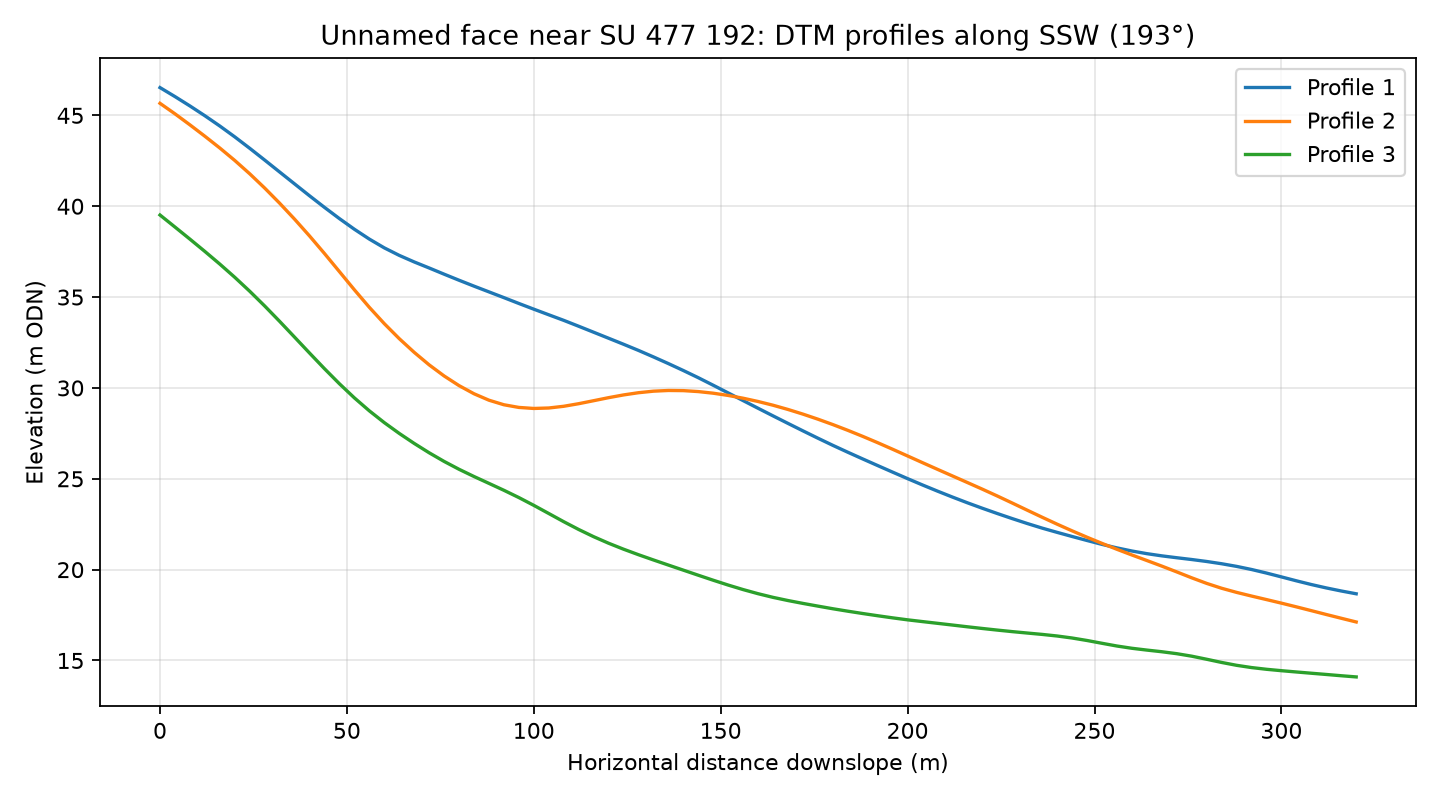

The table this chart was drawn from, first rows:
profile, distance_m, elevation_m
1, 0.0, 46.53
1, 4.0, 46.03
1, 8.0, 45.52
1, 12.0, 44.98
1, 16.0, 44.41
1, 20.0, 43.82
1, 24.0, 43.19
1, 28.0, 42.54
1, 32.0, 41.88
1, 36.0, 41.23
1, 40.0, 40.58
1, 44.0, 39.94
1, 48.0, 39.32
1, 52.0, 38.73
1, 56.0, 38.19
1, 60.0, 37.71
1, 64.0, 37.3
1, 68.0, 36.93
1, 72.0, 36.6
1, 76.0, 36.26
1, 80.0, 35.93
1, 84.0, 35.6
1, 88.0, 35.29
1, 92.0, 34.97
1, 96.0, 34.65
1, 100.0, 34.33
1, 104.0, 34.03
1, 108.0, 33.72
1, 112.0, 33.4
1, 116.0, 33.07
1, 120.0, 32.74
1, 124.0, 32.4
1, 128.0, 32.06
1, 132.0, 31.71
1, 136.0, 31.34
1, 140.0, 30.96
1, 144.0, 30.56
1, 148.0, 30.15
1, 152.0, 29.73
1, 156.0, 29.3
1, 160.0, 28.88
1, 164.0, 28.46
1, 168.0, 28.05
1, 172.0, 27.64
1, 176.0, 27.23
1, 180.0, 26.84
1, 184.0, 26.46
1, 188.0, 26.09
1, 192.0, 25.73
1, 196.0, 25.37
1, 200.0, 25.01
1, 204.0, 24.66
1, 208.0, 24.32
1, 212.0, 23.99
1, 216.0, 23.68
1, 220.0, 23.38
1, 224.0, 23.09
1, 228.0, 22.81
1, 232.0, 22.54
1, 236.0, 22.28
... 183 more rows
